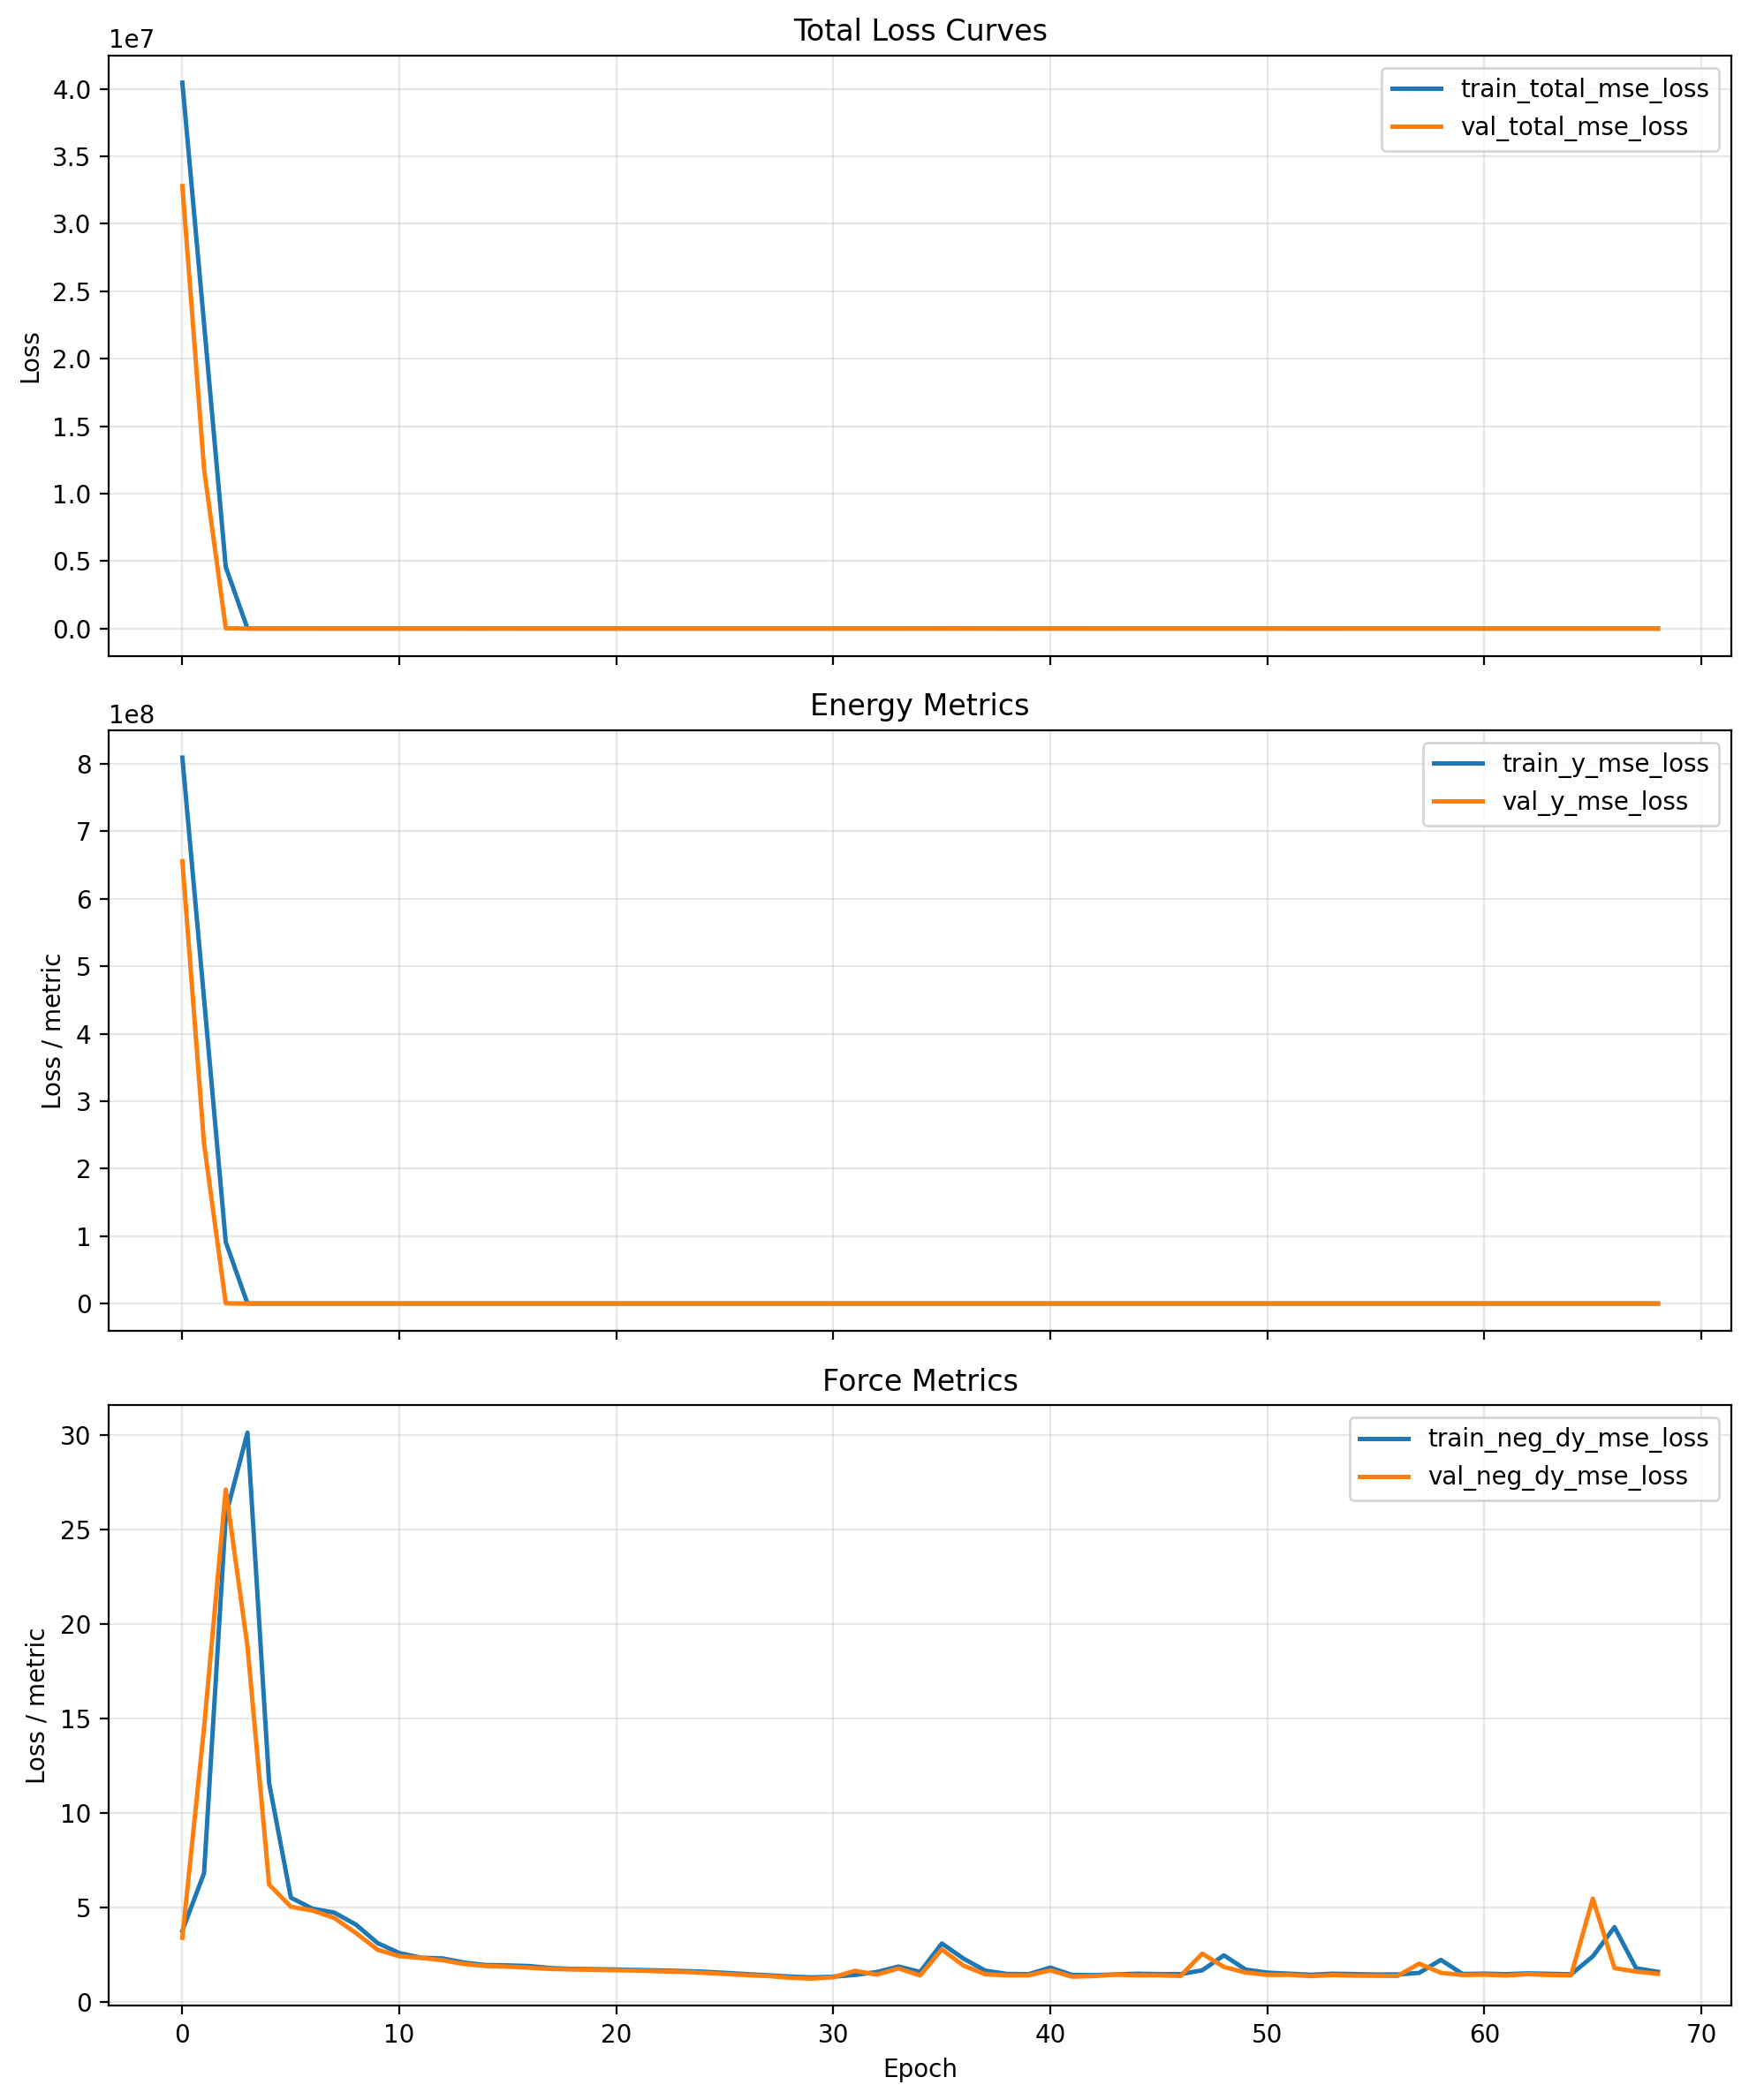

Values plotted in this chart, from the file beside it:
cumulative_wall_seconds, epoch, epoch_wall_seconds, global_step, lr, train_loss_momentum_per_molecule, train_loss_momentum_per_molecule_weighte…, train_neg_dy_mse_loss, train_neg_dy_weight, train_total_mse_loss, train_total_with_momentum, train_y_mse_loss, train_y_weight, val_checkpoint_score, val_checkpoint_score_raw, val_neg_dy_l1_loss, val_neg_dy_mse_loss, val_total_l1_loss, val_total_mse_loss, val_y_l1_loss, val_y_mse_loss
1071, 0.0, 1071, 80, 9.999999747378752e-05, 22.14, 0.2214, 3.791, 0.95, 40462328, 40462328, 809246464, 0.05, inf, 32790238, 1.205, 3.416, 1282, 32790238, 25609, 655804672
1607, 1.0, 535.3, 120, 9.999999747378752e-05, 75.68, 0.7568, 6.834, 0.95, 22581948, 22581956, 451638848, 0.05, inf, 11825093, 2.599, 14.54, 771.4, 11825095, 15379, 236501584
2140, 2.0, 533.7, 160, 9.999999747378752e-05, 267.5, 2.675, 25.73, 0.95, 4563066, 4563076, 91260840, 0.05, inf, 22644, 2.621, 27.12, 36.07, 22644, 671.6, 452357
2676, 3.0, 535.4, 200, 9.999999747378752e-05, 286.8, 2.868, 30.12, 0.95, 9293, 9296, 185284, 0.05, inf, 263.8, 3.183, 18.82, 6.273, 263.8, 64.97, 4918
3206, 4.0, 530.6, 240, 9.999999747378752e-05, 101.3, 1.013, 11.58, 0.95, 488, 489, 9540, 0.05, inf, 82.02, 1.453, 6.228, 3.27, 82.02, 37.78, 1522
3715, 5.0, 508.4, 280, 9.999999747378752e-05, 82.64, 0.8264, 5.536, 0.95, 475.3, 476.1, 9401, 0.05, inf, 498.6, 1.271, 5.057, 6.16, 498.6, 99.06, 9877
4234, 6.0, 518.6, 320, 9.999999747378752e-05, 70.5, 0.705, 4.955, 0.95, 423.5, 424.2, 8376, 0.05, inf, 847.4, 1.254, 4.856, 7.672, 847.4, 129.6, 16856
4768, 7.0, 534, 360, 9.999999747378752e-05, 66.92, 0.6692, 4.748, 0.95, 416.4, 417.1, 8238, 0.05, inf, 97.97, 1.187, 4.462, 3.264, 97.97, 42.72, 1875
5292, 8.0, 524.6, 400, 9.999999747378752e-05, 65.92, 0.6592, 4.111, 0.95, 234.8, 235.4, 4618, 0.05, inf, 126.4, 1.019, 3.666, 3.427, 126.4, 49.17, 2458
5808, 9.0, 516.1, 440, 9.999999747378752e-05, 58.7, 0.587, 3.134, 0.95, 194.4, 195, 3829, 0.05, inf, 326.8, 0.8715, 2.783, 4.813, 326.8, 79.71, 6483
6324, 10.0, 515.3, 480, 9.999999747378752e-05, 62.57, 0.6257, 2.608, 0.95, 153.2, 153.8, 3014, 0.05, inf, 146.3, 0.7839, 2.44, 3.419, 146.3, 53.48, 2880
6840, 11.0, 516.5, 520, 9.999999747378752e-05, 61.76, 0.6176, 2.363, 0.95, 146.7, 147.3, 2889, 0.05, inf, 6.372, 0.7747, 2.352, 1.133, 6.372, 7.944, 82.74
7356, 12.0, 515.6, 560, 9.999999747378752e-05, 60.78, 0.6078, 2.324, 0.95, 136, 136.6, 2676, 0.05, inf, 47.42, 0.744, 2.225, 2.198, 47.42, 29.83, 906.1
7873, 13.0, 517, 600, 9.999999747378752e-05, 57.6, 0.576, 2.099, 0.95, 283.5, 284.1, 5630, 0.05, inf, 1492, 0.7102, 2.025, 9.294, 1492, 172.4, 29793
8388, 14.0, 515.4, 640, 9.999999747378752e-05, 57.2, 0.572, 1.973, 0.95, 447.4, 448, 8911, 0.05, inf, 15.75, 0.6881, 1.923, 1.466, 15.75, 16.24, 278.4
8899, 15.0, 511.4, 680, 9.999999747378752e-05, 54.59, 0.5459, 1.955, 0.95, 651.3, 651.9, 12989, 0.05, inf, 248.1, 0.6946, 1.89, 4.161, 248.1, 70.03, 4925
9412, 16.0, 512.3, 720, 9.999999747378752e-05, 53.31, 0.5331, 1.92, 0.95, 234.1, 234.6, 4645, 0.05, inf, 4.084, 0.6769, 1.833, 0.9539, 4.084, 6.217, 46.85
9926, 17.0, 514, 760, 9.999999747378752e-05, 54.83, 0.5483, 1.809, 0.95, 40.89, 41.44, 783.5, 0.05, inf, 20.57, 0.6618, 1.766, 1.583, 20.57, 19.08, 377.9
10443, 18.0, 517.7, 800, 9.999999747378752e-05, 55.27, 0.5527, 1.77, 0.95, 35.03, 35.58, 666.9, 0.05, inf, 34.24, 0.6485, 1.74, 1.878, 34.24, 25.23, 651.8
10963, 19.0, 519.4, 840, 9.999999747378752e-05, 54.04, 0.5404, 1.754, 0.95, 35.46, 36, 675.9, 0.05, inf, 43.73, 0.6456, 1.721, 2.051, 43.73, 28.76, 841.9
11486, 20.0, 522.8, 880, 9.999999747378752e-05, 54.41, 0.5441, 1.739, 0.95, 36.77, 37.31, 702.3, 0.05, inf, 53.75, 0.6413, 1.7, 2.211, 53.75, 32.03, 1043
12000, 21.0, 514.6, 920, 9.999999747378752e-05, 54.62, 0.5462, 1.715, 0.95, 39.36, 39.9, 754.6, 0.05, inf, 67.07, 0.638, 1.681, 2.405, 67.07, 35.97, 1309
12518, 22.0, 518, 960, 9.999999747378752e-05, 53.73, 0.5373, 1.687, 0.95, 44, 44.54, 848, 0.05, inf, 78.37, 0.6292, 1.642, 2.548, 78.37, 39.01, 1536
13029, 23.0, 510.8, 1000, 9.999999747378752e-05, 53.99, 0.5399, 1.659, 0.95, 47.9, 48.44, 926.5, 0.05, inf, 90.06, 0.6246, 1.616, 2.689, 90.06, 41.91, 1771
13546, 24.0, 516.6, 1040, 9.999999747378752e-05, 54.19, 0.5419, 1.622, 0.95, 51.98, 52.52, 1009, 0.05, inf, 97.87, 0.6104, 1.564, 2.767, 97.87, 43.75, 1928
14057, 25.0, 511.5, 1080, 9.999999747378752e-05, 52.19, 0.5219, 1.561, 0.95, 56.17, 56.69, 1094, 0.05, inf, 104.7, 0.5942, 1.504, 2.83, 104.7, 45.3, 2066
14577, 26.0, 520.3, 1120, 9.999999747378752e-05, 53.53, 0.5353, 1.494, 0.95, 57.09, 57.63, 1113, 0.05, inf, 105.7, 0.5787, 1.44, 2.827, 105.7, 45.55, 2088
15089, 27.0, 511.4, 1160, 9.999999747378752e-05, 53.16, 0.5316, 1.433, 0.95, 57.52, 58.05, 1123, 0.05, inf, 107.7, 0.5716, 1.394, 2.843, 107.7, 45.99, 2128
15604, 28.0, 515.2, 1200, 9.999999747378752e-05, 52.87, 0.5287, 1.366, 0.95, 59.07, 59.6, 1155, 0.05, inf, 107.4, 0.542, 1.301, 2.811, 107.4, 45.93, 2123
16122, 29.0, 517.8, 1240, 9.999999747378752e-05, 52.84, 0.5284, 1.317, 0.95, 58.52, 59.05, 1145, 0.05, inf, 111.6, 0.5355, 1.257, 2.85, 111.6, 46.83, 2208
16637, 30.0, 515.6, 1280, 9.999999747378752e-05, 55.53, 0.5553, 1.36, 0.25, 840.2, 840.8, 1120, 0.75, inf, 34.97, 0.5852, 1.329, 19.33, 505.9, 25.58, 674.1
17152, 31.0, 514.1, 1320, 9.999999747378752e-05, 58.5, 0.585, 1.451, 0.25, 746.4, 747, 994.8, 0.75, inf, 8.878, 0.7478, 1.67, 8.575, 109.8, 11.18, 145.8
17666, 32.0, 514.1, 1360, 9.999999747378752e-05, 60.81, 0.6081, 1.604, 0.25, 813.8, 814.4, 1084, 0.75, inf, 22.9, 0.6634, 1.466, 15.04, 323, 19.83, 430.2
18178, 33.0, 512, 1400, 7.999999797903001e-05, 59.55, 0.5955, 1.895, 0.25, 2887, 2887, 3848, 0.75, inf, 280.1, 0.8332, 1.796, 53.27, 4177, 70.75, 5568
18694, 34.0, 516.7, 1440, 7.999999797903001e-05, 47.39, 0.4739, 1.612, 0.25, 2355, 2356, 3140, 0.75, inf, 2.214, 0.6363, 1.425, 2.231, 13.26, 2.762, 17.2
19212, 35.0, 518.1, 1480, 7.999999797903001e-05, 77.36, 0.7736, 3.115, 0.25, 2480, 2481, 3306, 0.75, inf, 439, 1.14, 2.797, 69.94, 6547, 92.87, 8728
19726, 36.0, 514, 1520, 7.999999797903001e-05, 70.01, 0.7001, 2.313, 0.25, 3499, 3500, 4665, 0.75, inf, 539.6, 0.8634, 1.945, 77.92, 8067, 103.6, 10755
20239, 37.0, 513, 1560, 7.999999797903001e-05, 56.17, 0.5617, 1.68, 0.25, 2142, 2143, 2856, 0.75, inf, 3.31, 0.6549, 1.486, 4.32, 28.85, 5.542, 37.97
20759, 38.0, 519.8, 1600, 7.999999797903001e-05, 52.02, 0.5202, 1.505, 0.25, 405.8, 406.3, 540.5, 0.75, inf, 2.122, 0.6284, 1.43, 2.452, 11.81, 3.06, 15.27
21264, 39.0, 505.1, 1640, 7.999999797903001e-05, 51.79, 0.5179, 1.49, 0.25, 412, 412.5, 548.8, 0.75, inf, 256.9, 0.6389, 1.431, 53.72, 3834, 71.42, 5111
21776, 40.0, 511.9, 1680, 7.999999797903001e-05, 59.44, 0.5944, 1.839, 0.25, 2772, 2773, 3696, 0.75, inf, 325.2, 0.7877, 1.693, 60.43, 4854, 80.32, 6471
22296, 41.0, 519.4, 1720, 7.999999797903001e-05, 48.23, 0.4823, 1.452, 0.25, 2159, 2160, 2878, 0.75, inf, 413.4, 0.5988, 1.359, 68.19, 6182, 90.72, 8242
22812, 42.0, 516, 1760, 7.999999797903001e-05, 49.69, 0.4969, 1.44, 0.25, 1422, 1422, 1895, 0.75, inf, 234, 0.6277, 1.392, 51.26, 3491, 68.14, 4654
23324, 43.0, 512.5, 1800, 7.999999797903001e-05, 52.45, 0.5245, 1.478, 0.25, 2265, 2266, 3020, 0.75, inf, 190.6, 0.6607, 1.463, 46.23, 2838, 61.42, 3784
23839, 44.0, 514.5, 1840, 7.999999797903001e-05, 53.55, 0.5355, 1.514, 0.25, 2455, 2456, 3273, 0.75, inf, 8.74, 0.6432, 1.43, 8.955, 111.1, 11.73, 147.6
24358, 45.0, 519.5, 1880, 7.999999797903001e-05, 52.92, 0.5292, 1.495, 0.25, 2021, 2021, 2694, 0.75, inf, 42.09, 0.6454, 1.434, 21.42, 611.3, 28.35, 814.5
24874, 46.0, 516.3, 1920, 7.999999797903001e-05, 52.15, 0.5215, 1.494, 0.25, 1997, 1998, 2663, 0.75, inf, 29.78, 0.6254, 1.4, 17.87, 427.1, 23.62, 568.9
25386, 47.0, 512.1, 1960, 7.999999797903001e-05, 57.16, 0.5716, 1.696, 0.25, 2045, 2046, 2726, 0.75, inf, 104.4, 1.081, 2.575, 33.54, 1530, 44.36, 2039
25900, 48.0, 513.1, 2000, 7.999999797903001e-05, 74.39, 0.7439, 2.489, 0.25, 2407, 2407, 3208, 0.75, inf, 260.8, 0.8444, 1.875, 54.11, 3885, 71.86, 5179
26416, 49.0, 516.1, 2040, 6.399999983841553e-05, 59.56, 0.5956, 1.737, 0.25, 3420, 3421, 4560, 0.75, inf, 27.54, 0.7099, 1.576, 17.11, 391.1, 22.58, 520.9
26936, 50.0, 520.8, 2080, 6.399999983841553e-05, 54.13, 0.5413, 1.572, 0.25, 1986, 1987, 2647, 0.75, 62.07, 62.07, 0.6482, 1.456, 26.18, 910.6, 34.69, 1214
27457, 51.0, 520.2, 2120, 6.399999983841553e-05, 52.49, 0.5249, 1.518, 0.25, 609.5, 610, 812.2, 0.75, 19.19, 19.19, 0.6493, 1.458, 13.27, 267.5, 17.47, 356.1
27972, 52.0, 515.3, 2160, 6.399999983841553e-05, 48.28, 0.4828, 1.46, 0.25, 528.7, 529.2, 704.5, 0.75, 1.834, 1.834, 0.6088, 1.389, 1.737, 8.063, 2.113, 10.29
28484, 53.0, 511.9, 2200, 6.399999983841553e-05, 52.79, 0.5279, 1.515, 0.25, 514.3, 514.8, 685.2, 0.75, 4.316, 4.316, 0.6429, 1.445, 5.466, 44.52, 7.074, 58.88
28996, 54.0, 512.1, 2240, 6.399999983841553e-05, 50.85, 0.5085, 1.496, 0.25, 2031, 2032, 2708, 0.75, 4.551, 4.551, 0.6316, 1.418, 5.734, 48.41, 7.435, 64.08
29511, 55.0, 514.6, 2280, 6.399999983841553e-05, 50.25, 0.5025, 1.471, 0.25, 618.4, 618.9, 824, 0.75, 45.47, 45.47, 0.6256, 1.406, 22.31, 662.4, 29.54, 882.7
30024, 56.0, 513.5, 2320, 6.399999983841553e-05, 50.1, 0.501, 1.476, 0.25, 652.9, 653.4, 870, 0.75, 98.83, 98.83, 0.6242, 1.398, 33.19, 1463, 44.05, 1950
30540, 57.0, 515.7, 2360, 6.399999983841553e-05, 54.32, 0.5432, 1.56, 0.25, 662.4, 662.9, 882.6, 0.75, 84.87, 84.87, 0.8992, 2.048, 30.08, 1244, 39.81, 1659
31060, 58.0, 520.1, 2400, 6.399999983841553e-05, 70.97, 0.7097, 2.247, 0.25, 693.7, 694.4, 924.2, 0.75, 2.451, 2.451, 0.7104, 1.562, 2.971, 14.89, 3.724, 19.33
31579, 59.0, 519.1, 2440, 6.399999983841553e-05, 52.35, 0.5235, 1.501, 0.25, 648.1, 648.6, 863.6, 0.75, 102.4, 102.4, 0.6496, 1.45, 33.8, 1516, 44.85, 2021
... 9 more rows
